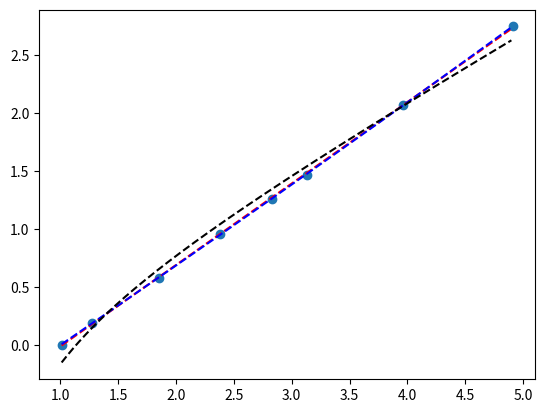

Reproduce this figure in Python.
import numpy as np
import matplotlib.pyplot as plt
import sympy as sp

class curve:
    x, y =[1.01,1.27,1.85,2.38,2.83,3.13,3.96,4.91], [0,0.19,0.58,0.96,1.26,1.47,2.07,2.75]
    X = [None] * len(x)
    for i in range(len(x)):
        X[i] = 1/x[i]
        X[i] = float("{:.2f}".format(X[i]))
    sX = sum(X)
    x2 = np.square(x)
    xy = np.multiply(x, y)
    sx = np.sum(x)
    sy = np.sum(y)
    sx2 = np.sum(x2)
    sxy = np.sum(xy)
    yx2 = np.multiply(y, x2)
    syx2 = np.sum(yx2)
    x3 = np.multiply(x, x2)
    sx3 = np.sum(x3)
    x4 = np.square(x2)
    sx4 = np.sum(x4)
    n = len(x)
    a, b, e, f, g, h, i = sp.symbols('a b e f g h i')
    eq1 = sp.Eq(n*a + b*sx, sy)
    eq2 = sp.Eq(a*sx + b*sx2, sxy)
    eq11 = sp.Eq(n*e + f*sx + g*sx2, sy)
    eq12 = sp.Eq(e*sx + f*sx2 + g*sx3, sxy)
    eq13 = sp.Eq(e*sx2 + f*sx3 + g*sx4, syx2)
    eq21 = sp.Eq(h*sX + i*sx, sy)
    eq22 = sp.Eq(h*n + i*sx2, sxy)
    sol1 = sp.solve((eq1, eq2),(a, b))
    sol2 = sp.solve((eq11, eq12, eq13),(e, f, g))
    sol3 = sp.solve((eq21, eq22),(h, i))
    print('y = %.5f + %.5f*x' % (sol1[a], sol1[b]))
    print('y = %.5f + %.5f*x + %.5f*x**2' % (sol2[e], sol2[f], sol2[g]))
    print('y = %.5f/x + %.5f*x' % (sol3[h], sol3[i]))
    
    def q1(x, a, b):
        return a + b*x
    def q2(x, e, f, g):
        return e + f*x + g*x**2
    def q3(x, h, i):
        return h/x + i*x
    plt.scatter(x, y)
    x_axis = np.arange(min(x), max(x), 0.01)
    y_axis1 = q1(x_axis, sol1[a], sol1[b])
    y_axis2 = q2(x_axis, sol2[e], sol2[f], sol2[g])
    y_axis3 = q3(x_axis, sol3[h], sol3[i])
    plt.plot(x_axis, y_axis1, '--', color='red')
    plt.plot(x_axis, y_axis2, '--', color='blue')
    plt.plot(x_axis, y_axis3, '--', color='black')
    plt.show()
